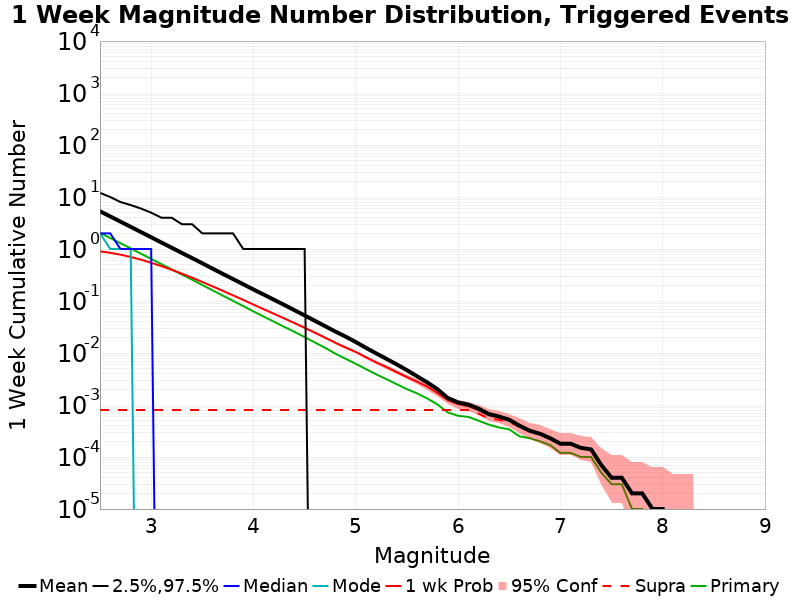

The data file committed next to this chart (first rows):
Mag, Mean, 2.5 %ile, 97.5 %ile, Median, Mode, 1 wk Probability, 1 wk Supra-Seis Prob, Primary Aftershocks Mean
2.5, 5.323, 0.0, 12.0, 2.0, 2.0, 0.9013, 8.0E-4, 2.049
2.6, 4.227, 0.0, 10.0, 2.0, 1.0, 0.845, 8.0E-4, 1.626
2.7, 3.361, 0.0, 8.0, 1.0, 1.0, 0.778, 8.0E-4, 1.294
2.8, 2.669, 0.0, 7.0, 1.0, 1.0, 0.7026, 8.0E-4, 1.026
2.9, 2.118, 0.0, 6.0, 1.0, 0.0, 0.6239, 8.0E-4, 0.8151
3.0, 1.682, 0.0, 5.0, 1.0, 0.0, 0.5447, 8.0E-4, 0.6456
3.1, 1.334, 0.0, 4.0, 0.0, 0.0, 0.4691, 8.0E-4, 0.5123
3.2, 1.059, 0.0, 4.0, 0.0, 0.0, 0.3985, 8.0E-4, 0.4068
3.3, 0.8407, 0.0, 3.0, 0.0, 0.0, 0.3358, 8.0E-4, 0.3229
3.4, 0.669, 0.0, 3.0, 0.0, 0.0, 0.2812, 8.0E-4, 0.257
3.5, 0.5308, 0.0, 2.0, 0.0, 0.0, 0.232, 8.0E-4, 0.2027
3.6, 0.4197, 0.0, 2.0, 0.0, 0.0, 0.1914, 8.0E-4, 0.1607
3.7, 0.3324, 0.0, 2.0, 0.0, 0.0, 0.1571, 8.0E-4, 0.1271
3.8, 0.2643, 0.0, 2.0, 0.0, 0.0, 0.1286, 8.0E-4, 0.1008
3.9, 0.2101, 0.0, 1.0, 0.0, 0.0, 0.1051, 8.0E-4, 0.07994
4.0, 0.1664, 0.0, 1.0, 0.0, 0.0, 0.08528, 8.0E-4, 0.06301
4.1, 0.1331, 0.0, 1.0, 0.0, 0.0, 0.06954, 8.0E-4, 0.0502
4.2, 0.1057, 0.0, 1.0, 0.0, 0.0, 0.05678, 8.0E-4, 0.04002
4.3, 0.08427, 0.0, 1.0, 0.0, 0.0, 0.04635, 8.0E-4, 0.03189
4.4, 0.06675, 0.0, 1.0, 0.0, 0.0, 0.03782, 8.0E-4, 0.02559
4.5, 0.05283, 0.0, 1.0, 0.0, 0.0, 0.03059, 8.0E-4, 0.02026
4.6, 0.04161, 0.0, 0.0, 0.0, 0.0, 0.0246, 8.0E-4, 0.01594
4.7, 0.03289, 0.0, 0.0, 0.0, 0.0, 0.01982, 8.0E-4, 0.0126
4.8, 0.02587, 0.0, 0.0, 0.0, 0.0, 0.01578, 8.0E-4, 0.00973
4.9, 0.02071, 0.0, 0.0, 0.0, 0.0, 0.01277, 8.0E-4, 0.00776
5.0, 0.01624, 0.0, 0.0, 0.0, 0.0, 0.01045, 8.0E-4, 0.0062
5.1, 0.01256, 0.0, 0.0, 0.0, 0.0, 0.0083, 8.0E-4, 0.0049
5.2, 0.00982, 0.0, 0.0, 0.0, 0.0, 0.00659, 8.0E-4, 0.00389
5.3, 0.00772, 0.0, 0.0, 0.0, 0.0, 0.00537, 8.0E-4, 0.00314
5.4, 0.00604, 0.0, 0.0, 0.0, 0.0, 0.00427, 8.0E-4, 0.00251
5.5, 0.00467, 0.0, 0.0, 0.0, 0.0, 0.00345, 8.0E-4, 0.00202
5.6, 0.00356, 0.0, 0.0, 0.0, 0.0, 0.0028, 8.0E-4, 0.00167
5.7, 0.00271, 0.0, 0.0, 0.0, 0.0, 0.00225, 8.0E-4, 0.00133
5.8, 0.002, 0.0, 0.0, 0.0, 0.0, 0.00169, 8.0E-4, 0.00102
5.9, 0.00136, 0.0, 0.0, 0.0, 0.0, 0.00123, 8.0E-4, 7.2E-4
6.0, 0.00112, 0.0, 0.0, 0.0, 0.0, 0.00104, 8.0E-4, 6.2E-4
6.1, 0.00102, 0.0, 0.0, 0.0, 0.0, 9.5E-4, 8.0E-4, 5.9E-4
6.2, 8.5E-4, 0.0, 0.0, 0.0, 0.0, 8.0E-4, 6.8E-4, 5.0E-4
6.3, 6.7E-4, 0.0, 0.0, 0.0, 0.0, 6.4E-4, 5.5E-4, 4.2E-4
6.4, 6.0E-4, 0.0, 0.0, 0.0, 0.0, 5.8E-4, 5.2E-4, 3.7E-4
6.5, 5.2E-4, 0.0, 0.0, 0.0, 0.0, 5.1E-4, 4.7E-4, 3.4E-4
6.6, 4.0E-4, 0.0, 0.0, 0.0, 0.0, 4.0E-4, 3.8E-4, 2.5E-4
6.7, 3.2E-4, 0.0, 0.0, 0.0, 0.0, 3.2E-4, 3.1E-4, 2.3E-4
6.8, 2.8E-4, 0.0, 0.0, 0.0, 0.0, 2.8E-4, 2.8E-4, 2.0E-4
6.9, 2.3E-4, 0.0, 0.0, 0.0, 0.0, 2.3E-4, 2.3E-4, 1.7E-4
7.0, 1.8E-4, 0.0, 0.0, 0.0, 0.0, 1.8E-4, 1.8E-4, 1.2E-4
7.1, 1.8E-4, 0.0, 0.0, 0.0, 0.0, 1.8E-4, 1.8E-4, 1.2E-4
7.2, 1.5E-4, 0.0, 0.0, 0.0, 0.0, 1.5E-4, 1.5E-4, 1.0E-4
7.3, 1.4E-4, 0.0, 0.0, 0.0, 0.0, 1.4E-4, 1.4E-4, 1.0E-4
7.4, 7.0E-5, 0.0, 0.0, 0.0, 0.0, 7.0E-5, 7.0E-5, 5.0E-5
7.5, 4.0E-5, 0.0, 0.0, 0.0, 0.0, 4.0E-5, 4.0E-5, 3.0E-5
7.6, 4.0E-5, 0.0, 0.0, 0.0, 0.0, 4.0E-5, 4.0E-5, 3.0E-5
7.7, 2.0E-5, 0.0, 0.0, 0.0, 0.0, 2.0E-5, 2.0E-5, 1.0E-5
7.8, 2.0E-5, 0.0, 0.0, 0.0, 0.0, 2.0E-5, 2.0E-5, 1.0E-5
7.9, 1.0E-5, 0.0, 0.0, 0.0, 0.0, 1.0E-5, 1.0E-5, 0.0
8.0, 1.0E-5, 0.0, 0.0, 0.0, 0.0, 1.0E-5, 1.0E-5, 0.0
8.1, 0.0, 0.0, 0.0, 0.0, 0.0, 0.0, 0.0, 0.0
8.2, 0.0, 0.0, 0.0, 0.0, 0.0, 0.0, 0.0, 0.0
8.3, 0.0, 0.0, 0.0, 0.0, 0.0, 0.0, 0.0, 0.0
8.4, 0.0, 0.0, 0.0, 0.0, 0.0, 0.0, 0.0, 0.0
... 6 more rows
